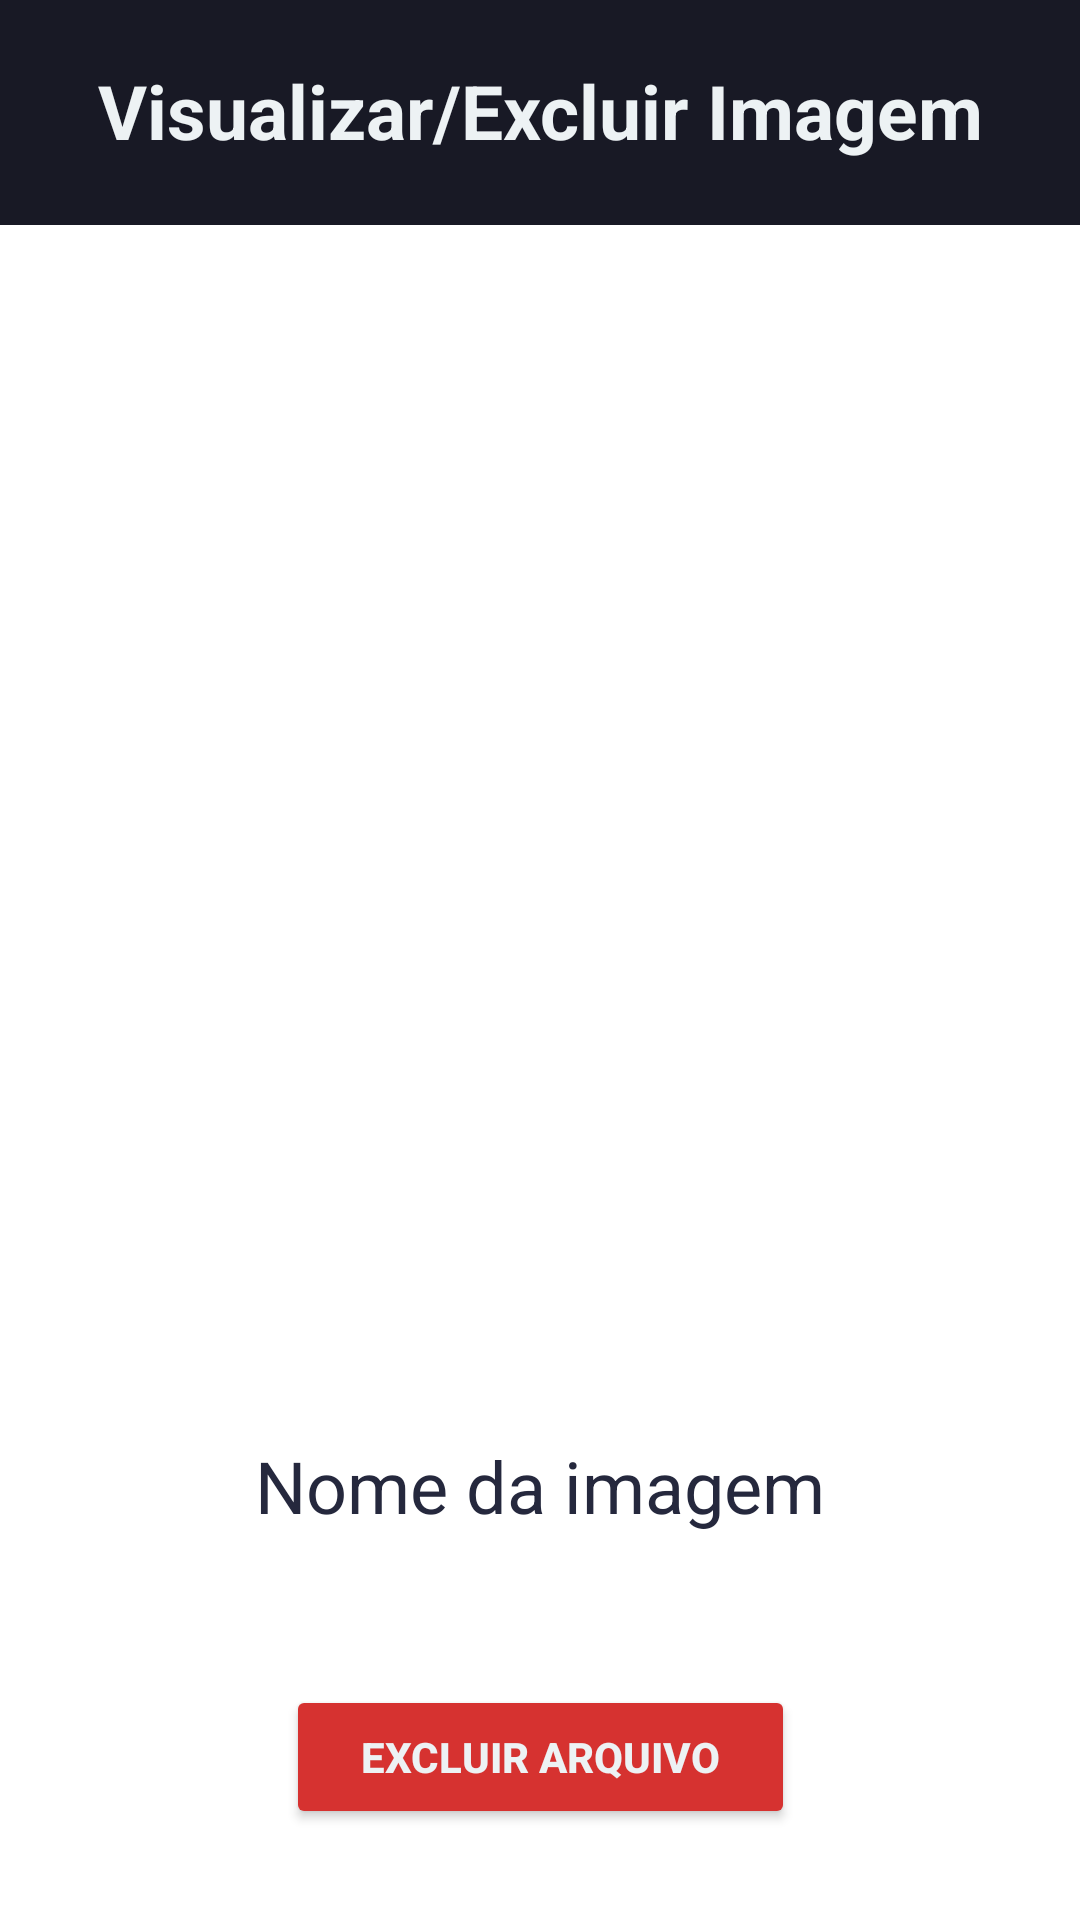

Produce the Android XML layout that renders to this screen, including the resource entries it uses.
<!-- AndroidManifest.xml: application theme Theme.Appgaleria -->
<!-- res/layout/activity_view_photo.xml -->
<?xml version="1.0" encoding="utf-8"?>
<androidx.constraintlayout.widget.ConstraintLayout xmlns:android="http://schemas.android.com/apk/res/android"
    xmlns:app="http://schemas.android.com/apk/res-auto"
    xmlns:tools="http://schemas.android.com/tools"
    android:layout_width="match_parent"
    android:layout_height="match_parent"
    tools:context=".UploadPhotoActivity">

    <TextView
        android:id="@+id/view_photo_text_title"
        android:layout_width="match_parent"
        android:layout_height="75dp"
        android:background="@color/dark"
        android:paddingTop="20dp"
        android:text="Visualizar/Excluir Imagem"
        android:textAlignment="center"
        android:textColor="@color/light"
        android:textSize="25dp"
        android:textStyle="bold"
        app:layout_constraintBottom_toBottomOf="parent"
        app:layout_constraintTop_toTopOf="parent"
        app:layout_constraintVertical_bias="0" />


    <ImageView
        android:id="@+id/view_photo_image"
        android:layout_width="300dp"
        android:layout_height="300dp"
        android:layout_marginVertical="25dp"
        android:scaleType="fitCenter"
        android:src="@drawable/image"
        app:layout_constraintBottom_toBottomOf="parent"
        app:layout_constraintEnd_toEndOf="parent"
        app:layout_constraintHorizontal_bias="0.496"
        app:layout_constraintStart_toStartOf="parent"
        app:layout_constraintTop_toBottomOf="@+id/view_photo_text_title"
        app:layout_constraintVertical_bias="0.2" />

    <TextView
        android:id="@+id/view_photo_name"
        android:layout_width="wrap_content"
        android:layout_height="wrap_content"
        android:hint="Nome da imagem"
        android:textAlignment="center"
        android:padding="5dp"
        android:textColor="@color/secondary"
        android:textColorHint="@color/secondary"
        android:textSize="24dp"
        app:layout_constraintBottom_toBottomOf="parent"
        app:layout_constraintEnd_toEndOf="parent"
        app:layout_constraintStart_toStartOf="parent"
        app:layout_constraintTop_toBottomOf="@+id/view_photo_image"
        app:layout_constraintVertical_bias="0.20" />

    <Button
        android:id="@+id/view_photo_btn_delete"
        android:layout_width="wrap_content"
        android:layout_height="wrap_content"
        android:layout_marginTop="15dp"
        android:backgroundTint="@color/red"
        android:paddingHorizontal="25dp"
        android:text="Excluir Arquivo"
        android:textColor="@color/light"
        android:textStyle="bold"
        app:layout_constraintBottom_toBottomOf="parent"
        app:layout_constraintEnd_toEndOf="parent"
        app:layout_constraintStart_toStartOf="parent"
        app:layout_constraintTop_toBottomOf="@+id/view_photo_name" />

</androidx.constraintlayout.widget.ConstraintLayout>
<!-- resources referenced by this layout -->
<resources>
  <color name="dark">#181925</color>
  <color name="light">#edf2f4</color>
  <color name="red">#D63230</color>
  <color name="secondary">#25283D</color>
  <style name="Theme.Appgaleria" parent="Theme.MaterialComponents.DayNight.DarkActionBar">
          
          <item name="colorPrimary">@color/purple_500</item>
          <item name="colorPrimaryVariant">@color/purple_700</item>
          <item name="colorOnPrimary">@color/white</item>
          
          <item name="colorSecondary">@color/teal_200</item>
          <item name="colorSecondaryVariant">@color/teal_700</item>
          <item name="colorOnSecondary">@color/black</item>
          
          <item name="android:statusBarColor" tools:targetApi="l">?attr/colorPrimaryVariant</item>
          
      </style>
  <!-- not gathered from this repository: default colours our renderer supplied (Android Studio template values) -->
  <color name="purple_500">#FF6200EE</color>
  <color name="purple_700">#FF3700B3</color>
  <color name="teal_200">#FF03DAC5</color>
  <color name="teal_700">#FF018786</color>
  <color name="black">#FF000000</color>
  <color name="white">#FFFFFFFF</color>
</resources>
